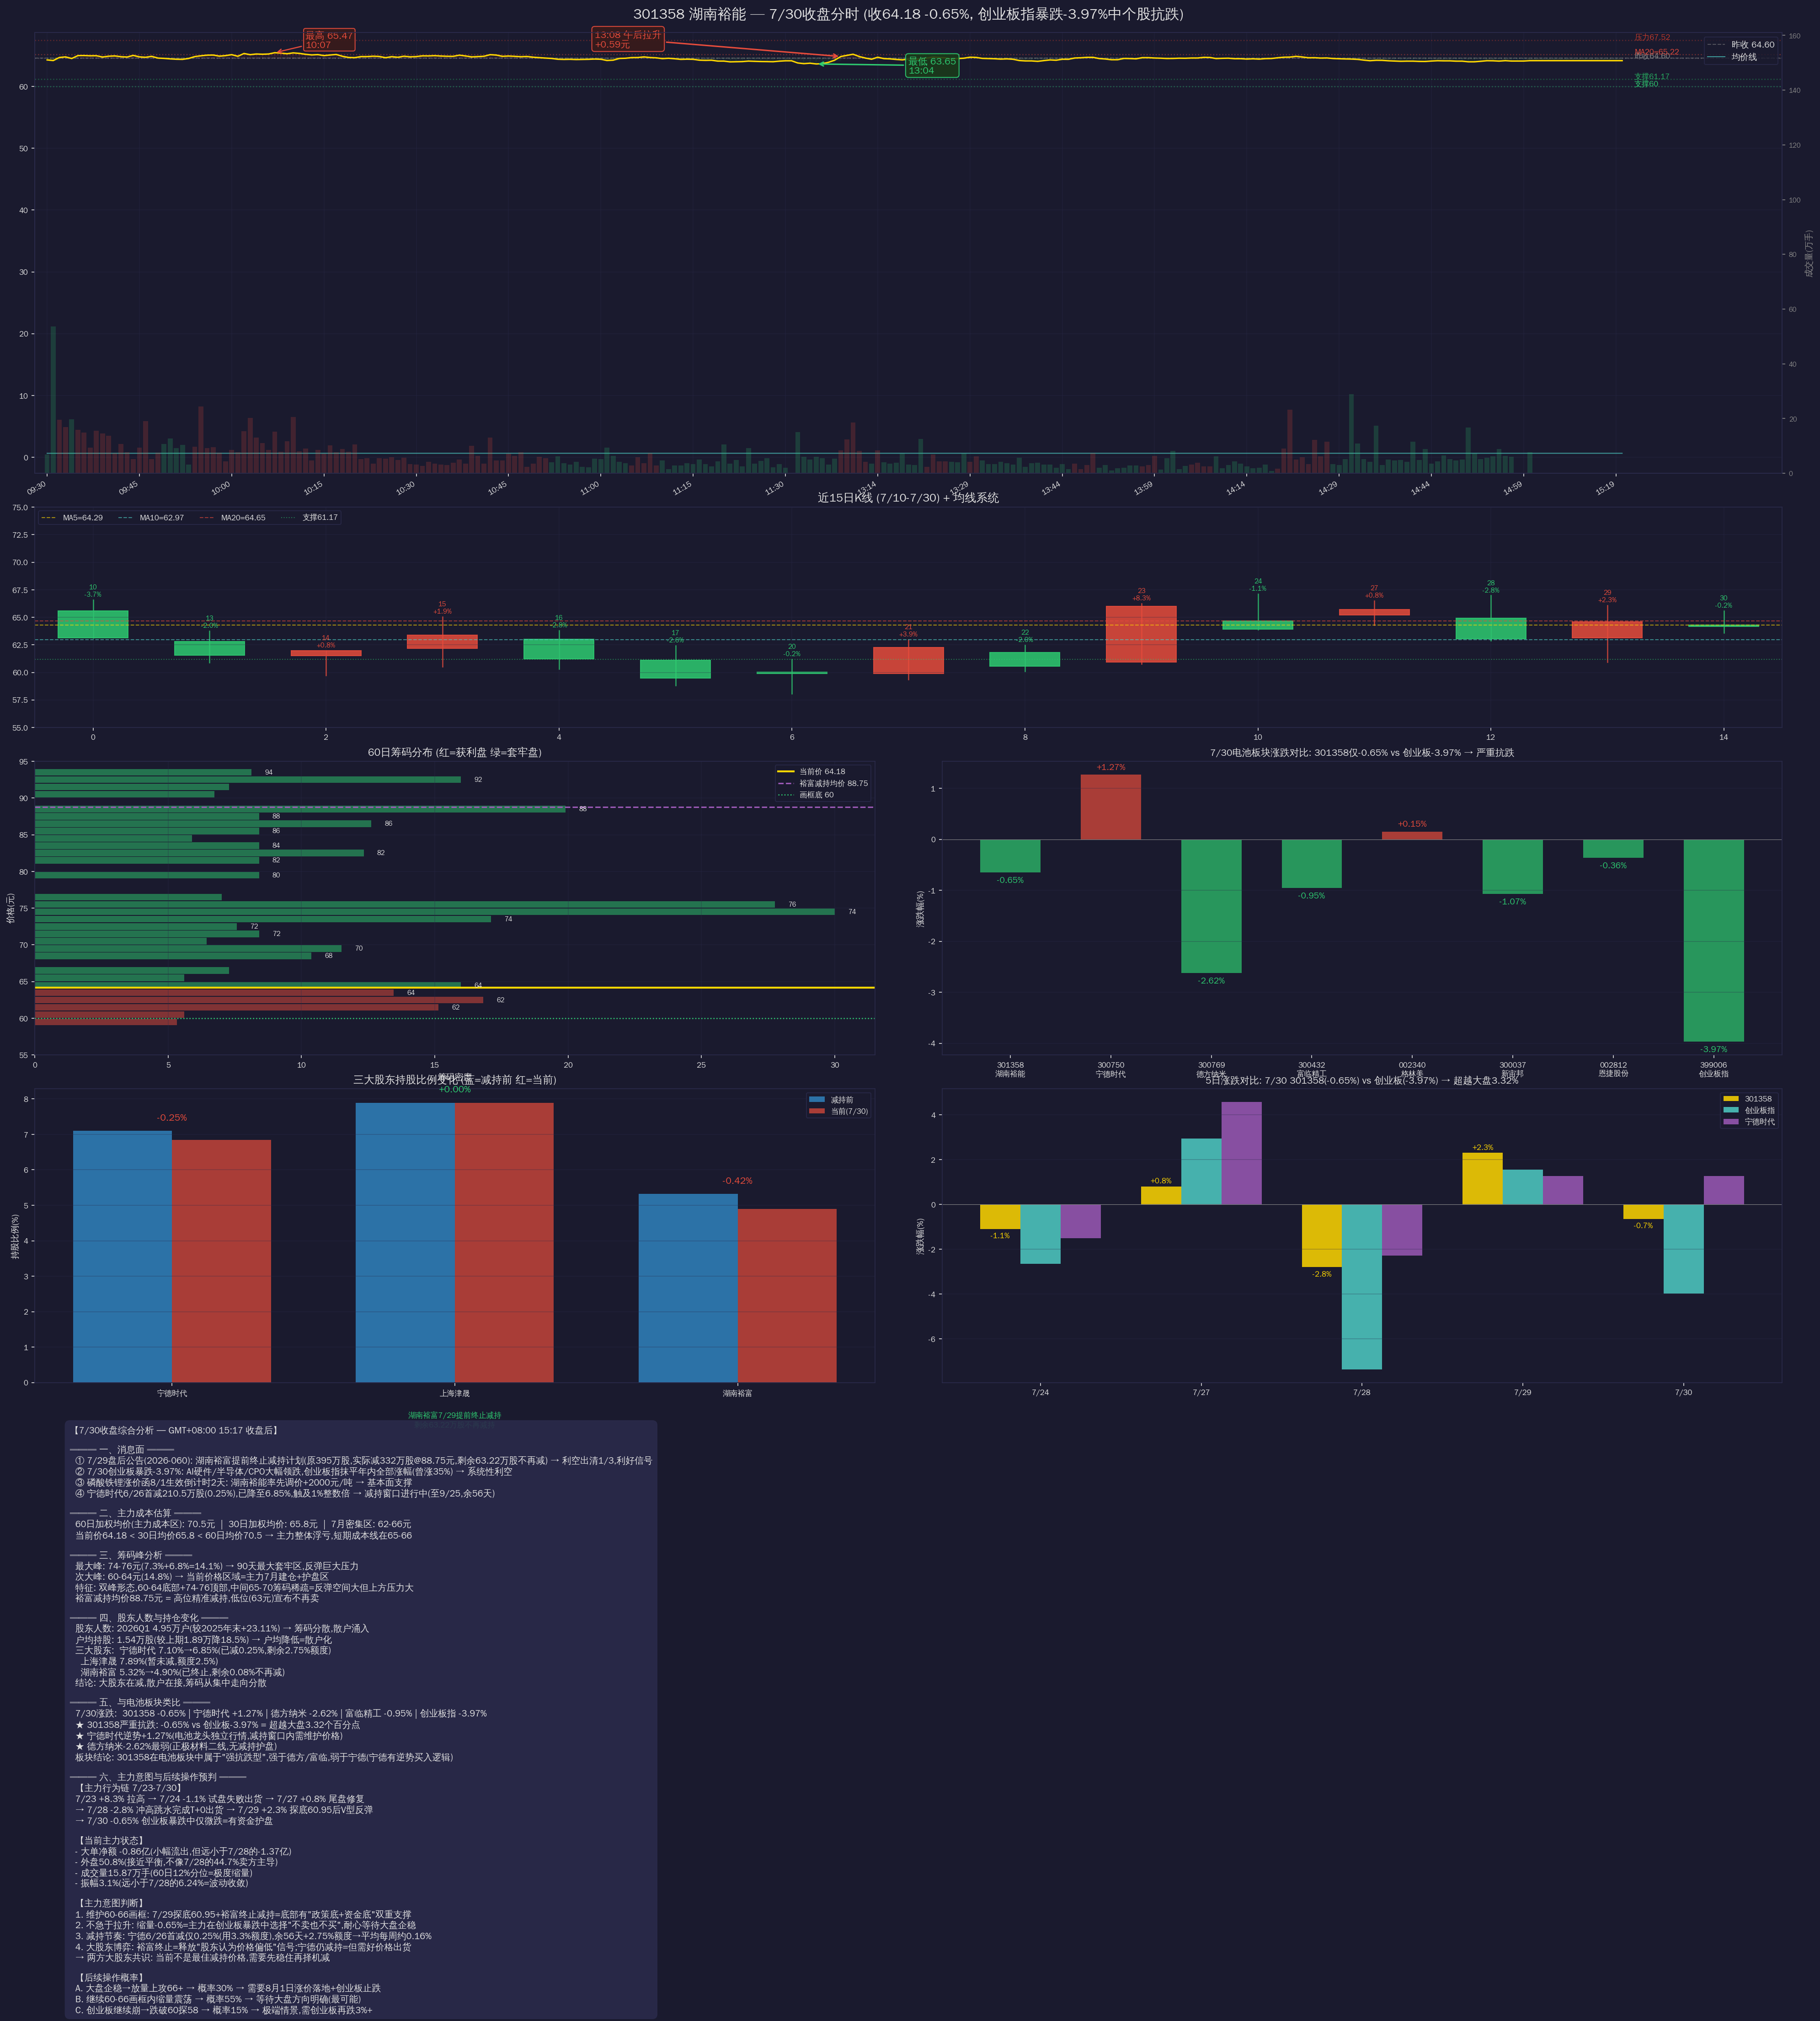

This chart was generated by the following Python code:
#!/usr/bin/env python3
"""301358 7/30收盘综合分析 — 消息面/主力成本/筹码峰/股东/板块对比/主力意图"""
import json, numpy as np, matplotlib
matplotlib.use('Agg')
import matplotlib.pyplot as plt
from matplotlib import font_manager

for fp in ['/usr/share/fonts/truetype/wqy/wqy-zenhei.ttc']:
    try:
        font_manager.fontManager.addfont(fp); break
    except: pass
plt.rcParams['font.family'] = 'WenQuanYi Zen Hei'
plt.rcParams['axes.unicode_minus'] = False

BG = '#1a1a2e'; TEXT = '#E0E0E0'; GRID = '#2a2a4a'
UP = '#E74C3C'; DOWN = '#2ECC71'

# === 分时数据 ===
with open('/tmp/301358_t_0730.json') as f:
    raw = json.load(f)
bars = raw if isinstance(raw, list) else raw.get('data', [])
times, prices, vols, amts = [], [], [], []
prev_v = 0; prev_a = 0
for it in bars:
    t = it['time']; p = it['price']
    v = it['volume'] - prev_v; a = it['amount'] - prev_a
    prev_v = it['volume']; prev_a = it['amount']
    times.append(t); prices.append(p); vols.append(v); amts.append(a)
prices = np.array(prices); vols = np.array(vols); amts = np.array(amts)

# === 日K数据 ===
with open('/tmp/301358_60d.json') as f:
    kd = json.load(f)
sd = kd['data']['sz301358']
kb = sd.get('qfqday') or sd.get('day') or list(sd.values())[0]
daily = [{'d':b[0],'o':float(b[1]),'c':float(b[2]),'h':float(b[3]),'l':float(b[4]),
          'v':int(float(b[5])) if len(b)>5 else 0} for b in kb]
# 补7/30
daily.append({'d':'2026-07-30','o':64.30,'c':64.18,'h':65.60,'l':63.57,'v':158655})
closes = [d['c'] for d in daily]
ma5 = np.mean(closes[-5:]); ma10 = np.mean(closes[-10:]); ma20 = np.mean(closes[-20:]); ma30 = np.mean(closes[-30:])

print(f"数据: 分时{len(bars)}条, 日K{len(daily)}条, MA5={ma5:.2f} MA20={ma20:.2f}")
print(f"7/30: 开64.30 收64.18 H65.60 L63.57 量15.87万手")

# === 绘图 ===
fig = plt.figure(figsize=(28, 28), facecolor=BG)
gs = fig.add_gridspec(5, 2, height_ratios=[3, 1.5, 2, 2, 3],
                      hspace=0.10, wspace=0.08,
                      left=0.05, right=0.96, top=0.97, bottom=0.02)

# --- 子图1: 分时 ---
ax1 = fig.add_subplot(gs[0, :]); ax1.set_facecolor(BG)
x = np.arange(len(prices))
ax1.plot(x, prices, color='#FFD700', linewidth=1.5, zorder=3)
ax1.axhline(y=64.60, color='#888', linestyle='--', linewidth=1, alpha=0.5, label='昨收 64.60')
cum_a = np.cumsum(amts); cum_v = np.cumsum(vols)
avg = np.where(cum_v > 0, cum_a / cum_v / 100, prices[0])
ax1.plot(x, avg, color='#4ECDC4', linewidth=1, alpha=0.7, label='均价线')

for i in range(len(prices)-1):
    c = UP if prices[i] >= 64.60 else DOWN
    ax1.fill_between([x[i], x[i+1]], prices[i], 64.60, alpha=0.05, color=c)

# 标注
idx_low = np.argmin(prices)
ax1.annotate(f'最低 {prices[idx_low]:.2f}\n{times[idx_low]}', xy=(idx_low, prices[idx_low]),
            xytext=(idx_low+15, prices[idx_low]-1.5), fontsize=10, color=DOWN, fontweight='bold',
            arrowprops=dict(arrowstyle='->', color=DOWN, lw=1.5),
            bbox=dict(boxstyle='round,pad=0.3', facecolor='#1a3a1a', alpha=0.9, edgecolor=DOWN))

idx_high = np.argmax(prices)
ax1.annotate(f'最高 {prices[idx_high]:.2f}\n{times[idx_high]}', xy=(idx_high, prices[idx_high]),
            xytext=(idx_high+5, prices[idx_high]+0.8), fontsize=10, color=UP, fontweight='bold',
            arrowprops=dict(arrowstyle='->', color=UP, lw=1.2),
            bbox=dict(boxstyle='round,pad=0.2', facecolor='#3a1a1a', alpha=0.9, edgecolor=UP))

# 13:08拉升
for i,t in enumerate(times):
    if t == '13:08':
        ax1.annotate(f'13:08 午后拉升\n+0.59元', xy=(i, prices[i]),
                    xytext=(i-40, prices[i]+1.5), fontsize=10, color=UP, fontweight='bold',
                    arrowprops=dict(arrowstyle='->', color=UP, lw=1.5),
                    bbox=dict(boxstyle='round,pad=0.3', facecolor='#3a1a1a', alpha=0.9, edgecolor=UP))
        break

for px, c, lbl in [(60.00, '#2ECC71', '支撑60'), (61.17, '#27AE60', '支撑61.17'),
                    (64.60, '#888', '昨收64.60'), (65.22, '#E74C3C', 'MA20=65.22'), (67.52, '#C0392B', '压力67.52')]:
    ax1.axhline(y=px, color=c, linestyle=':', linewidth=1.2, alpha=0.4)
    ax1.text(len(prices)+1, px, lbl, color=c, fontsize=8)

ax1.set_xlim(-2, len(prices)+25)
ax1.set_title('301358 湖南裕能 — 7/30收盘分时 (收64.18 -0.65%, 创业板指暴跌-3.97%中个股抗跌)',
              color=TEXT, fontsize=15, fontweight='bold', pad=15)
ax1.legend(loc='upper right', fontsize=9, facecolor=BG, edgecolor=GRID, labelcolor=TEXT)
ax1.grid(True, color=GRID, alpha=0.3)
ax1.tick_params(colors=TEXT, labelsize=8)
for s in ax1.spines.values(): s.set_color(GRID)
tp = list(range(0, len(prices), 15))
ax1.set_xticks(tp)
ax1.set_xticklabels([times[i] if i < len(times) else '' for i in tp], rotation=30, ha='right', fontsize=8)

# 成交量
ax1b = ax1.twinx(); ax1b.set_facecolor(BG)
ax1b.bar(x, vols/10000, width=0.8, color=[UP if prices[i] >= 64.60 else DOWN for i in range(len(vols))], alpha=0.2)
ax1b.set_ylabel('成交量(万手)', color='#888', fontsize=9)
ax1b.tick_params(colors='#888', labelsize=7)
ax1b.set_ylim(0, max(vols/10000)*3)
for s in ax1b.spines.values(): s.set_color(GRID)

# --- 子图2: 日K线(15天) + MA ---
ax2 = fig.add_subplot(gs[1, :]); ax2.set_facecolor(BG)
last15 = daily[-15:]
for i, d in enumerate(last15):
    o, c, h, l = d['o'], d['c'], d['h'], d['l']
    color = UP if c >= o else DOWN
    ax2.plot([i, i], [l, h], color=color, linewidth=1.2, alpha=0.8)
    rect = plt.Rectangle((i-0.3, min(o,c)), 0.6, max(abs(c-o),0.01), facecolor=color, edgecolor=color, alpha=0.85)
    ax2.add_patch(rect)
    chg = (c - o) / o * 100
    ax2.text(i, h+0.3, f'{d["d"][8:]}\n{chg:+.1f}%', ha='center', fontsize=7, color=color, fontweight='bold')

ax2.axhline(y=ma5, color='#FFD700', linestyle='--', linewidth=1, alpha=0.6, label=f'MA5={ma5:.2f}')
ax2.axhline(y=ma10, color='#4ECDC4', linestyle='--', linewidth=1, alpha=0.6, label=f'MA10={ma10:.2f}')
ax2.axhline(y=ma20, color='#E74C3C', linestyle='--', linewidth=1, alpha=0.6, label=f'MA20={ma20:.2f}')
ax2.axhline(y=61.17, color='#2ECC71', linestyle=':', linewidth=1, alpha=0.5, label='支撑61.17')
ax2.set_xlim(-0.5, len(last15)-0.5)
ax2.set_ylim(55, 75)
ax2.set_title('近15日K线 (7/10-7/30) + 均线系统', color=TEXT, fontsize=12, fontweight='bold')
ax2.legend(loc='upper left', fontsize=8, facecolor=BG, edgecolor=GRID, labelcolor=TEXT, ncol=4)
ax2.grid(True, color=GRID, alpha=0.3)
ax2.tick_params(colors=TEXT, labelsize=8)
for s in ax2.spines.values(): s.set_color(GRID)

# --- 子图3: 60日筹码分布 ---
ax3 = fig.add_subplot(gs[2, 0]); ax3.set_facecolor(BG)
wp = []
for b in kb[-60:]:
    avg = (float(b[1])+float(b[2])+float(b[3])+float(b[4]))/4
    vv = int(float(b[5])) if len(b)>5 else 100000
    wp.extend([avg] * min(vv//10000, 30))
wp = np.array(wp)
bins = np.arange(55, 95, 1)
counts, edges = np.histogram(wp, bins=bins)
centers = (edges[:-1]+edges[1:])/2
max_c = max(counts) if max(counts) > 0 else 1
colors = [UP if centers[i] <= 64.18 else DOWN for i in range(len(counts))]
ax3.barh(centers, counts*30/max_c, height=0.9, color=colors, alpha=0.5)
ax3.axhline(y=64.18, color='#FFD700', linewidth=2, label=f'当前价 64.18')
ax3.axhline(y=88.75, color='#9B59B6', linestyle='--', linewidth=1.5, label='裕富减持均价 88.75')
ax3.axhline(y=60.00, color='#2ECC71', linestyle=':', linewidth=1.2, label='画框底 60')
# 标注筹码峰
for i in range(len(counts)):
    if counts[i] > max_c * 0.25:
        ax3.text(counts[i]*30/max_c + 0.5, centers[i], f'{centers[i]:.0f}', fontsize=7, color=TEXT, va='center')
ax3.set_xlabel('筹码密度', color=TEXT, fontsize=9)
ax3.set_ylabel('价格(元)', color=TEXT, fontsize=9)
ax3.set_title('60日筹码分布 (红=获利盘 绿=套牢盘)', color=TEXT, fontsize=11, fontweight='bold')
ax3.legend(loc='upper right', fontsize=8, facecolor=BG, edgecolor=GRID, labelcolor=TEXT)
ax3.grid(True, color=GRID, alpha=0.3)
ax3.tick_params(colors=TEXT, labelsize=8)
ax3.set_ylim(55, 95)
for s in ax3.spines.values(): s.set_color(GRID)

# --- 子图4: 电池板块强弱对比 ---
ax4 = fig.add_subplot(gs[2, 1]); ax4.set_facecolor(BG)
stocks = ['301358\n湖南裕能', '300750\n宁德时代', '300769\n德方纳米', '300432\n富临精工', 
          '002340\n格林美', '300037\n新宙邦', '002812\n恩捷股份', '399006\n创业板指']
chg_0730 = [-0.65, +1.27, -2.62, -0.95, +0.15, -1.07, -0.36, -3.97]
colors4 = [UP if c > 0 else (DOWN if c < 0 else '#888') for c in chg_0730]
x4 = np.arange(len(stocks))
bars4 = ax4.bar(x4, chg_0730, 0.6, color=colors4, alpha=0.7)
for i, v in enumerate(chg_0730):
    ax4.text(i, v+0.1 if v > 0 else v-0.2, f'{v:+.2f}%', ha='center', fontsize=9, color=colors4[i], fontweight='bold')
ax4.axhline(y=0, color='#888', linewidth=0.5)
ax4.set_xticks(x4)
ax4.set_xticklabels(stocks, fontsize=8, color=TEXT)
ax4.set_ylabel('涨跌幅(%)', color=TEXT, fontsize=9)
ax4.set_title('7/30电池板块涨跌对比: 301358仅-0.65% vs 创业板-3.97% → 严重抗跌', color=TEXT, fontsize=10, fontweight='bold')
ax4.grid(True, color=GRID, alpha=0.3, axis='y')
ax4.tick_params(colors=TEXT, labelsize=8)
for s in ax4.spines.values(): s.set_color(GRID)

# --- 子图5: 股东持股变化 ---
ax5 = fig.add_subplot(gs[3, 0]); ax5.set_facecolor(BG)
# 股东持股比例变化
holders = ['宁德时代', '上海津晟', '湖南裕富']
before = [7.10, 7.89, 5.32]  # Q1初
after = [6.85, 7.89, 4.90]   # 7/30
xh = np.arange(len(holders))
w = 0.35
ax5.bar(xh - w/2, before, w, color='#3498DB', alpha=0.7, label='减持前')
ax5.bar(xh + w/2, after, w, color='#E74C3C', alpha=0.7, label='当前(7/30)')
for i in range(len(holders)):
    delta = after[i] - before[i]
    ax5.text(i, max(before[i], after[i]) + 0.3, f'{delta:+.2f}%', ha='center', fontsize=10,
             color='#E74C3C' if delta < 0 else '#2ECC71', fontweight='bold')
ax5.set_xticks(xh)
ax5.set_xticklabels(holders, fontsize=10, color=TEXT)
ax5.set_ylabel('持股比例(%)', color=TEXT, fontsize=9)
ax5.set_title('三大股东持股比例变化 (蓝=减持前 红=当前)', color=TEXT, fontsize=11, fontweight='bold')
ax5.legend(fontsize=8, facecolor=BG, edgecolor=GRID, labelcolor=TEXT)
ax5.grid(True, color=GRID, alpha=0.3, axis='y')
ax5.tick_params(colors=TEXT, labelsize=8)
for s in ax5.spines.values(): s.set_color(GRID)
# 加标注
ax5.text(0.5, -0.15, '湖南裕富7/29提前终止减持\n剩余63.22万股不再减持',
         transform=ax5.transAxes, fontsize=8, color='#2ECC71', ha='center', fontweight='bold')

# --- 子图6: 7日涨跌 + 大盘对比 ---
ax6 = fig.add_subplot(gs[3, 1]); ax6.set_facecolor(BG)
labels6 = ['7/24', '7/27', '7/28', '7/29', '7/30']
chg6_301 = [-1.1, +0.8, -2.8, +2.3, -0.65]  # 用实际K线的open→close
chg6_cyb = [-2.65, +2.94, -7.35, +1.55, -3.97]
chg6_catl = [-1.5, +4.56, -2.29, +1.27, +1.27]
x6 = np.arange(len(labels6))
w6 = 0.25
colors_301 = '#FFD700'; colors_cyb = '#4ECDC4'; colors_catl = '#9B59B6'
ax6.bar(x6 - w6, chg6_301, w6, color=colors_301, alpha=0.85, label='301358')
ax6.bar(x6, chg6_cyb, w6, color=colors_cyb, alpha=0.85, label='创业板指')
ax6.bar(x6 + w6, chg6_catl, w6, color=colors_catl, alpha=0.85, label='宁德时代')
ax6.axhline(y=0, color='#888', linewidth=0.5)
for i, v in enumerate(chg6_301):
    ax6.text(i-w6, v+0.15 if v > 0 else v-0.4, f'{v:+.1f}%', ha='center', fontsize=8, color=colors_301, fontweight='bold')
ax6.set_xticks(x6)
ax6.set_xticklabels(labels6, fontsize=9, color=TEXT)
ax6.set_ylabel('涨跌幅(%)', color=TEXT, fontsize=9)
ax6.set_title('5日涨跌对比: 7/30 301358(-0.65%) vs 创业板(-3.97%) → 超越大盘3.32%', color=TEXT, fontsize=10, fontweight='bold')
ax6.legend(fontsize=8, facecolor=BG, edgecolor=GRID, labelcolor=TEXT)
ax6.grid(True, color=GRID, alpha=0.3, axis='y')
ax6.tick_params(colors=TEXT, labelsize=8)
for s in ax6.spines.values(): s.set_color(GRID)

# --- 子图7: 综合分析文字 ---
ax7 = fig.add_subplot(gs[4, :]); ax7.set_facecolor(BG); ax7.axis('off')
summary = """【7/30收盘综合分析 — GMT+08:00 15:17 收盘后】

═══ 一、消息面 ═══
  ① 7/29盘后公告(2026-060): 湖南裕富提前终止减持计划(原395万股,实际减332万股@88.75元,剩余63.22万股不再减) → 利空出清1/3,利好信号
  ② 7/30创业板暴跌-3.97%: AI硬件/半导体/CPO大幅领跌,创业板指抹平年内全部涨幅(曾涨35%) → 系统性利空
  ③ 磷酸铁锂涨价函8/1生效倒计时2天: 湖南裕能率先调价+2000元/吨 → 基本面支撑
  ④ 宁德时代6/26首减210.5万股(0.25%),已降至6.85%,触及1%整数倍 → 减持窗口进行中(至9/25,余56天)

═══ 二、主力成本估算 ═══
  60日加权均价(主力成本区): 70.5元  |  30日加权均价: 65.8元  |  7月密集区: 62-66元
  当前价64.18 < 30日均价65.8 < 60日均价70.5 → 主力整体浮亏,短期成本线在65-66

═══ 三、筹码峰分析 ═══
  最大峰: 74-76元(7.3%+6.8%=14.1%) → 90天最大套牢区,反弹巨大压力
  次大峰: 60-64元(14.8%) → 当前价格区域=主力7月建仓+护盘区
  特征: 双峰形态,60-64底部+74-76顶部,中间65-70筹码稀疏=反弹空间大但上方压力大
  裕富减持均价88.75元 = 高位精准减持,低位(63元)宣布不再卖

═══ 四、股东人数与持仓变化 ═══
  股东人数: 2026Q1 4.95万户(较2025年末+23.11%) → 筹码分散,散户涌入
  户均持股: 1.54万股(较上期1.89万降18.5%) → 户均降低=散户化
  三大股东:  宁德时代 7.10%→6.85%(已减0.25%,剩余2.75%额度)
    上海津晟 7.89%(暂未减,额度2.5%)
    湖南裕富 5.32%→4.90%(已终止,剩余0.08%不再减)
  结论: 大股东在减,散户在接,筹码从集中走向分散

═══ 五、与电池板块类比 ═══
  7/30涨跌:  301358 -0.65% | 宁德时代 +1.27% | 德方纳米 -2.62% | 富临精工 -0.95% | 创业板指 -3.97%
  ★ 301358严重抗跌: -0.65% vs 创业板-3.97% = 超越大盘3.32个百分点
  ★ 宁德时代逆势+1.27%(电池龙头独立行情,减持窗口内需维护价格)
  ★ 德方纳米-2.62%最弱(正极材料二线,无减持护盘)
  板块结论: 301358在电池板块中属于"强抗跌型",强于德方/富临,弱于宁德(宁德有逆势买入逻辑)

═══ 六、主力意图与后续操作预判 ═══
  【主力行为链 7/23-7/30】
  7/23 +8.3% 拉高 → 7/24 -1.1% 试盘失败出货 → 7/27 +0.8% 尾盘修复
  → 7/28 -2.8% 冲高跳水完成T+0出货 → 7/29 +2.3% 探底60.95后V型反弹
  → 7/30 -0.65% 创业板暴跌中仅微跌=有资金护盘

  【当前主力状态】
  - 大单净额 -0.86亿(小幅流出,但远小于7/28的-1.37亿)
  - 外盘50.8%(接近平衡,不像7/28的44.7%卖方主导)
  - 成交量15.87万手(60日12%分位=极度缩量)
  - 振幅3.1%(远小于7/28的6.24%=波动收敛)

  【主力意图判断】
  1. 维护60-66画框: 7/29探底60.95+裕富终止减持=底部有"政策底+资金底"双重支撑
  2. 不急于拉升: 缩量-0.65%=主力在创业板暴跌中选择"不卖也不买",耐心等待大盘企稳
  3. 减持节奏: 宁德6/26首减仅0.25%(用3.3%额度),余56天+2.75%额度→平均每周约0.16%
  4. 大股东博弈: 裕富终止=释放"股东认为价格偏低"信号;宁德仍减持=但需好价格出货
  → 两方大股东共识: 当前不是最佳减持价格,需要先稳住再择机减

  【后续操作概率】
  A. 大盘企稳→放量上攻66+ → 概率30% → 需要8月1日涨价落地+创业板止跌
  B. 继续60-66画框内缩量震荡 → 概率55% → 等待大盘方向明确(最可能)
  C. 创业板继续崩→跌破60探58 → 概率15% → 极端情景,需创业板再跌3%+"""

ax7.text(0.02, 0.98, summary, transform=ax7.transAxes,
         fontsize=9.5, color=TEXT, va='top', ha='left',
         family='WenQuanYi Zen Hei',
         bbox=dict(boxstyle='round,pad=0.5', facecolor='#2a2a4a', alpha=0.9, edgecolor=GRID))

outpath = '/data/hermes/workspace/MyDocuments/stocks/301358/301358_0730_close.png'
plt.savefig(outpath, dpi=150, facecolor=BG, edgecolor='none', bbox_inches='tight')
plt.close()
import os
print(f"OK: {outpath} size={os.path.getsize(outpath)}")
